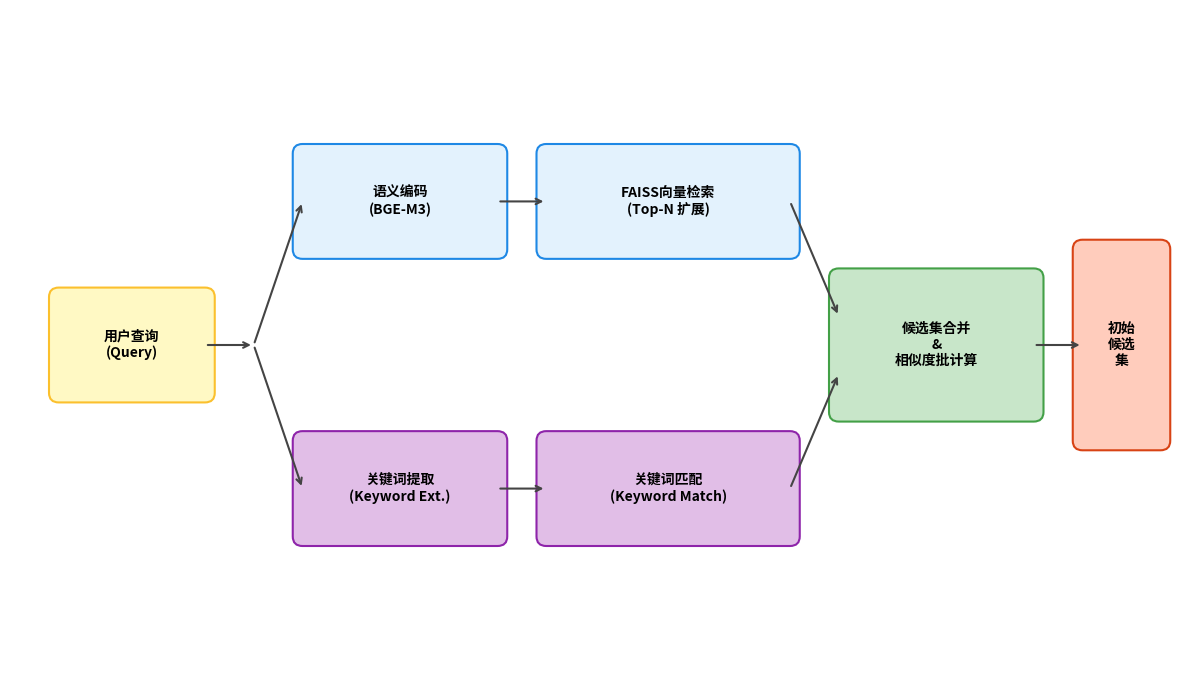

Python code for this plot:
import matplotlib.pyplot as plt
import matplotlib.patches as patches

# 设置画布
fig, ax = plt.subplots(figsize=(12, 7), dpi=300)
ax.set_xlim(0, 12)
ax.set_ylim(0, 7)
ax.axis('off')

# 字体设置 (尝试适配中文)
try:
    plt.rcParams['font.family'] = ['sans-serif']
    plt.rcParams['font.sans-serif'] = ['SimHei', 'Arial Unicode MS', 'Noto Sans CJK JP', 'sans-serif']
except:
    pass

# 辅助绘图函数
def draw_box(x, y, w, h, text, color, edge, style='round,pad=0.1'):
    box = patches.FancyBboxPatch((x, y), w, h, boxstyle=style,
                                 linewidth=1.5, edgecolor=edge, facecolor=color)
    ax.add_patch(box)
    ax.text(x + w/2, y + h/2, text, ha='center', va='center', fontsize=10, fontweight='bold', wrap=True)

def draw_arrow(x1, y1, x2, y2):
    ax.annotate("", xy=(x2, y2), xytext=(x1, y1),
                arrowprops=dict(arrowstyle="->", lw=1.5, color='#444444'))

# --- 1. 输入层 ---
draw_box(0.5, 3.0, 1.5, 1.0, "用户查询\n(Query)", '#fff9c4', '#fbc02d')

# --- 2. 并行处理层 ---
# 分支点
draw_arrow(2.0, 3.5, 2.5, 3.5)
# 向上：向量路径
draw_arrow(2.5, 3.5, 3.0, 5.0)
draw_box(3.0, 4.5, 2.0, 1.0, "语义编码\n(BGE-M3)", '#e3f2fd', '#1e88e5')
draw_arrow(5.0, 5.0, 5.5, 5.0)
draw_box(5.5, 4.5, 2.5, 1.0, "FAISS向量检索\n(Top-N 扩展)", '#e3f2fd', '#1e88e5')

# 向下：关键词路径
draw_arrow(2.5, 3.5, 3.0, 2.0)
draw_box(3.0, 1.5, 2.0, 1.0, "关键词提取\n(Keyword Ext.)", '#e1bee7', '#8e24aa')
draw_arrow(5.0, 2.0, 5.5, 2.0)
draw_box(5.5, 1.5, 2.5, 1.0, "关键词匹配\n(Keyword Match)", '#e1bee7', '#8e24aa')

# --- 3. 合并层 ---
draw_arrow(8.0, 5.0, 8.5, 3.8) # 上汇入
draw_arrow(8.0, 2.0, 8.5, 3.2) # 下汇入

draw_box(8.5, 2.8, 2.0, 1.4, "候选集合并\n&\n相似度批计算", '#c8e6c9', '#43a047')

# --- 4. 输出层 ---
draw_arrow(10.5, 3.5, 11.0, 3.5)
draw_box(11.0, 2.5, 0.8, 2.0, "初始\n候选\n集", '#ffccbc', '#d84315')

# 标题
# ax.text(6, 6.5, "图 4-2 初始候选节点集生成的并行检索流程", ha='center', fontsize=12, fontweight='bold')

plt.tight_layout()
plt.savefig('retrieval_process_flow.png', dpi=300, bbox_inches='tight')
print("Image saved.")
